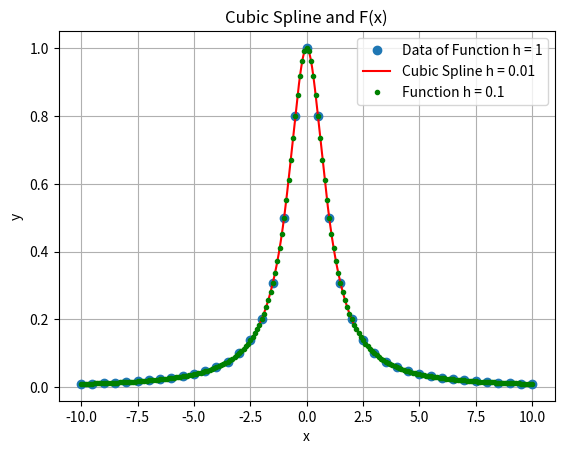
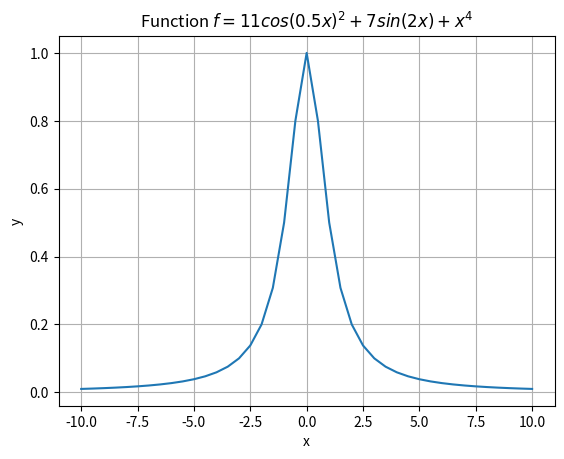

These figures' Python source, in order:
import numpy as np
from numpy.linalg import inv

import matplotlib.pyplot as plt
plt.close('all')
# f = lambda x : 11*np.power(np.cos(0.5*x),2)  + np.power(x,4)/100 + 7*np.sin(2*x)
f = lambda x : np.power(1 + np.power(x,2) , -1)
x = np.arange(-10,10.5,0.5)
y = f(x)
hh = 0.01


# x[3] = 12
idx = np.argsort(x)
y = y[idx]

n = np.max(len(x)) -1
A = np.zeros((n+3,n+3))
A[0:n+1,0] = np.reshape(np.ones((n+1,1)),(len(x),))
A[0:n+1,1] = x
A[n+1,2:n+4] = np.ones((1,n+1))    
A[n+2,2:n+4] = np.reshape(x,(1,len(x)))  
for k in range(0,n):
    # print(i)
    for j in range(0,k+1):
        # print(k,j)
        A[k+1,j+2] = np.power((x[k+1] - x[j]),3)
Y = np.zeros((n+3,1))
Y[0:n+1,0] = np.reshape(y,(len(x),)) 

xx = np.arange(-10,10.01,0.01)
N = len(xx)


cof = np.dot(inv(A),Y)

S = np.dot(cof,np.ones((1,N)))
S[1,:] = np.multiply(S[1,:],xx)
for i in range(2,n+3,1):
    x_x = np.power((xx - x[i-2]),3)
    idx = x_x < 0
    x_x[idx] = 0
    S[i,:] = np.multiply(S[i,:],x_x)
yy = np.sum(S,axis = 0)
xxx = np.arange(-10,10.1,0.1)
plt.figure()
plt.plot(x,y,'o')
plt.plot(xx, yy,color = 'r')
plt.plot(xxx, f(xxx),'.g')
plt.grid()
plt.legend(['Data of Function h = 1','Cubic Spline h = 0.01','Function h = 0.1'])
plt.xlabel('x')
plt.ylabel('y')
plt.title('Cubic Spline and F(x)')

plt.figure()
plt.plot(x,y,label='f(x)')
plt.xlabel('x')
plt.ylabel('y')
plt.grid()
plt.title('Function $f = 11 cos(0.5x) ^2 + 7 sin(2x) + x^4$')

# np.sqrt(np.sum(np.power(f(xxx)-yy,2)))